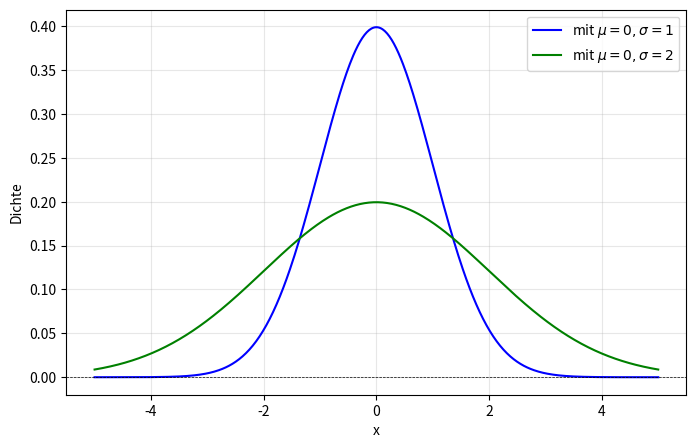

The matplotlib source for this figure: (Note: this script raises an exception after producing the figure.)
import numpy as np
import matplotlib.pyplot as plt

# Daten für die erste Normalverteilung (blau)
mu1 = 0  # Mittelwert
sigma1 = 1  # Standardabweichung
x = np.linspace(-5, 5, 500)
y1 = (1 / (np.sqrt(2 * np.pi) * sigma1)) * np.exp(-0.5 * ((x - mu1) / sigma1) ** 2)

# Daten für die zweite Normalverteilung (grün) mit größerem Sigma
mu2 = 0  # Mittelwert bleibt gleich
sigma2 = 2  # Größere Standardabweichung
y2 = (1 / (np.sqrt(2 * np.pi) * sigma2)) * np.exp(-0.5 * ((x - mu2) / sigma2) ** 2)

# Plotten der Verteilungen
plt.figure(figsize=(8, 5), facecolor='none')
plt.plot(x, y1, label=f'mit $\mu={mu1}, \sigma={sigma1}$', color='blue')
plt.plot(x, y2, label=f'mit $\mu={mu2}, \sigma={sigma2}$', color='green')

# Zusätzliche Formatierungen
plt.xlabel('x')
plt.ylabel('Dichte')
plt.axhline(0, color='black', linewidth=0.5, linestyle='--')  # Nullachse
plt.legend()
plt.grid(alpha=0.3)

# Speichern als transparentes PNG
plt.savefig('./src/plotting/normalverteilungen_transparent.png', transparent=True)
plt.show()



